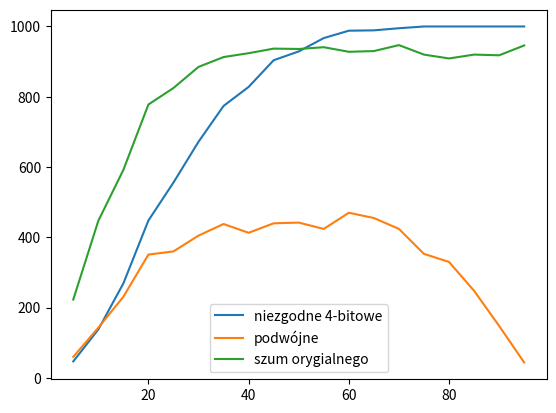

Write the Python code that produced this figure.
from random import sample, randrange, random

# generuje plik w postaci $size 4-bitowych znaków (liczb)
def generateRandomFile(size):
    return [toBits(randrange(0,16)) for i in range(size)]

# zaszumia każdy bit z prawdopodobieństwem p
def noise(messages,p):
    stat = 0
    for i in range(len(messages)):
        for j in range(len(messages[i])):
            if random() < p:
                messages[i][j] ^= 1
                stat += 1
    print(p,stat)
    return messages

# liczba na tablicę bitów
def toBits(n):
    res = []
    for i in range(4):
        bit = n % 2
        res.append(bit)
        n //= 2
    return res

# flip n bitów
def flipBits(mat,n):
    for bit in sample(range(0,8),n):
        mat[bit] ^= 1
    return mat

# kodowanie tablicy bitów
def encode(m):
    # macierz wygenerowana przez h = x^7-1 / x^3+x+1
    G =  [
        [ 1, 0, 0, 0],
        [ 1, 1, 0, 0],
        [ 0, 1, 1, 0],
        [ 1, 0, 1, 1],
        [ 0, 1, 0, 1],
        [ 0, 0, 1, 0],
        [ 0, 0, 0, 1],
        [ 1, 1, 1, 1] # bit parzystości
    ]

    message = []
    
    for row in G:
        val = 0
        for i in range(len(row)):
            val ^= row[i] * m[i]
        message.append(val)
    
    return message

def encodeFile(file):
    res = []

    for byte in file:
        res.append(encode(byte))

    return res

def decodeFile(file):
    res = []
    errors = [0,0,0]
    for byte in file:
        decoded, error = decode(byte)
        errors[error] += 1
        res.append(decoded)


    return res, errors

def compare(original, decoded):
    different = 0

    for line in range(len(original)):
        if original[line] != decoded[line]:
            different += 1
    
    return different

def compareHowManyBitsWrong(original, decoded):
    different = 0
    different = [0,0,0,0,0]
    for line in range(len(original)):
        diff = 0
        for i in range(4):
            if original[line][i] != decoded[line][i]:
                diff += 1
        different[diff] += 1

    
    return different[1:5]
            
# odkodowanie tablicy bitów
def decode(message):
    H = [
        [ 0, 0, 1, 0, 1, 1, 1],
        [ 0, 1, 0, 1, 1, 1, 0],
        [ 1, 0, 1, 1, 1, 0, 0],
    ]

    res = []

    for row in H:
        val = 0
        
        for i in range(len(row)):
            val ^= row[i] * message[i]
        res.append(val)
    
    # print(message,res, checkParityBit(encoded[0]))

    # naprawa
    errors = 0
    if(sum(res) > 0):
        errors = 1
        for i in range(7):
            if H[0][i] == res[0] and H[1][i] == res[1] and  H[2][i] == res[2]:
                message[i] ^= 1
                break
    
    if checkParityBit(message) == 1 and errors == 1:
        errors = 2
    
    

    # dedukujemy wartości z macierzy
    return [message[0], message[1]^message[0],message[5],message[6]], errors

# zwraca 1 jeśli są różne
def checkParityBit(message):
    H = [
        [ 1, 1, 1, 1, 1, 1, 1]
    ]
    acc = message[-1]
    for bit in message[0:-1]:
        acc ^= bit
    
    return acc

import matplotlib.pyplot as plt
def statistics():
    
    fileSize = 1000
    # xax = range(100,5,-5)
    xax = range(5,100,5)
    yax1 = []
    yax2 = []
    yax3 = []

    yaxd1 = []
    yaxd2 = []
    yaxd3 = []
    diffor = []
    for prob in xax:

        noiseProbability = 1/prob
        noiseProbability = prob/100

    # print("Długość pliku:",fileSize)
    # print("...")

        file = generateRandomFile(fileSize)
        encoded = encodeFile(file)

        encoded = noise(encoded, noiseProbability)
        decoded, errors = decodeFile(encoded)
        differences = compare(file, decoded)
        diffAll = compareHowManyBitsWrong(file,decoded)

        noisedOriginal = noise(file,noiseProbability)
        differencesOriginal = compare(file, decoded)
        diffor.append(differencesOriginal)
        yax1.append(differences)
        yax2.append(errors[1])
        yax3.append(errors[2])
        yaxd1.append(diffAll[1])
        yaxd2.append(diffAll[2])
        yaxd3.append(diffAll[3])
    
    xax = range(5,100,5)
    plt.plot(xax,yax1,label="niezgodne 4-bitowe")
    # plt.plot(xax,yax2,label="pojedyncze")
    plt.plot(xax,yax3,label="podwójne")
    plt.plot(xax,diffor,label="szum orygialnego")
    # plt.plot(xax,yaxd1,label="ile 4-bitowych ma 1 błąd")
    # plt.plot(xax,yaxd2,label="ile 4-bitowych ma 2 błąd")
    # plt.plot(xax,yaxd3,label="ile 4-bitowych ma 3 błąd")
    plt.legend()
    plt.show()
    # print("Niezgodne bloki 4-bitowe:",differences)
    # print("\nWykryte błędy:")
    # print("    Pojedncze -",errors[1])
    # print("    Podwójne  -",errors[2])

    # print(differences,errors)

statistics()
exit(0)
# PROGRAM
    
fileSize = 1000
noiseProbability = 0.01

print("Długość pliku:",fileSize)
print("...")

file = generateRandomFile(fileSize)
encoded = encodeFile(file)

encoded = noise(encoded, noiseProbability)
decoded, errors = decodeFile(encoded)
differences = compare(file, decoded)

print("Niezgodne bloki 4-bitowe:",differences)
print("\nWykryte błędy:")
print("    Pojedncze -",errors[1])
print("    Podwójne  -",errors[2])
# print(differences,errors)

# wynik ma sens, bo jeśli błąd nie dotyczy bitów 0,1,5 lub 6 to dostaniemy poprawną wiadomość